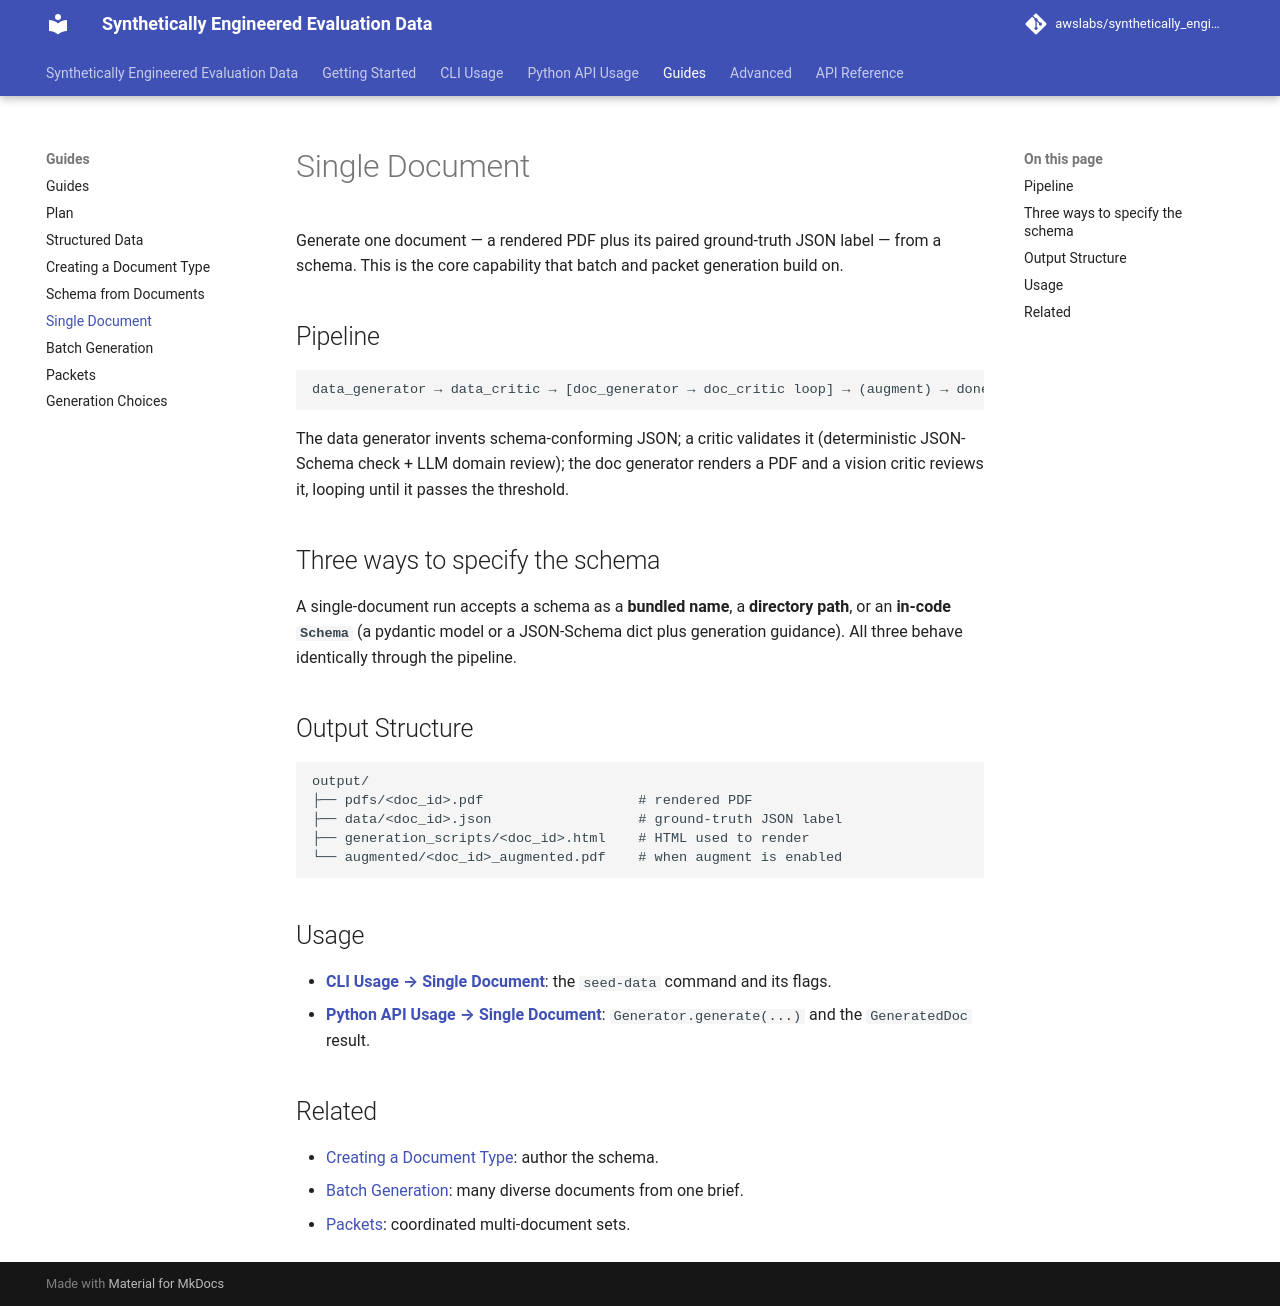

repository: awslabs/synthetically_engineered_evaluation_data · page: Guides/single-document/index.html · generator: mkdocs

---
title: Single Document
---

# Single Document

Generate one document — a rendered PDF plus its paired ground-truth JSON label —
from a schema. This is the core capability that batch and packet generation build
on.

## Pipeline

```
data_generator → data_critic → [doc_generator → doc_critic loop] → (augment) → done
```

The data generator invents schema-conforming JSON; a critic validates it
(deterministic JSON-Schema check + LLM domain review); the doc generator renders
a PDF and a vision critic reviews it, looping until it passes the threshold.

## Three ways to specify the schema

A single-document run accepts a schema as a **bundled name**, a **directory
path**, or an **in-code `Schema`** (a pydantic model or a JSON-Schema dict plus
generation guidance). All three behave identically through the pipeline.

## Output Structure

```
output/
├── pdfs/<doc_id>.pdf                   # rendered PDF
├── data/<doc_id>.json                  # ground-truth JSON label
├── generation_scripts/<doc_id>.html    # HTML used to render
└── augmented/<doc_id>_augmented.pdf    # when augment is enabled
```

## Usage

- **[CLI Usage → Single Document](../CLI-Usage/README.md#single-document)**: the `seed-data` command and its flags.
- **[Python API Usage → Single Document](../Python-API-Usage/README.md#single-document)**: `Generator.generate(...)` and the `GeneratedDoc` result.

## Related

- [Creating a Document Type](creating-a-document-type.md): author the schema.
- [Batch Generation](batch-generation.md): many diverse documents from one brief.
- [Packets](packets.md): coordinated multi-document sets.
